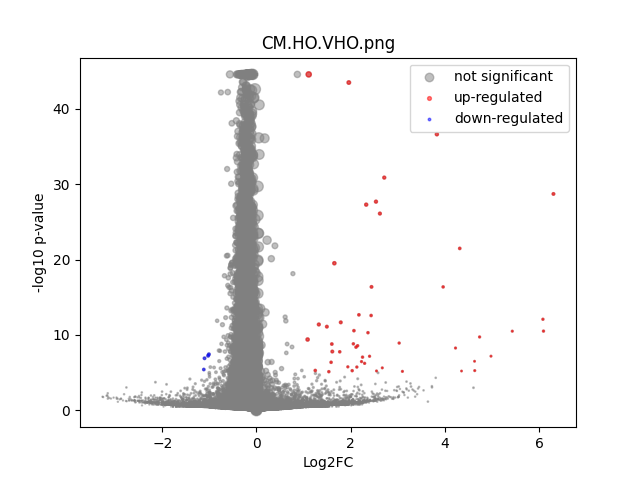

The file beside this chart, header and first rows:
	gene	expression_1	expression_2	log2FC	-log10 p-val	significant
0	MIR1302-2HG	0.0001362	3.965397e-09	-1.24	0.4984	0
1	FAM138A	-5.311449e-09	3.965397e-09	0.0001338	44.55	0
2	OR4F5	-5.311449e-09	3.965397e-09	0.0001338	44.55	0
3	AL627309.1	0.001202	0.002531	1.014	1.428	0
4	AL627309.3	0.0003423	3.965397e-09	-2.145	1.05	0
5	AL627309.2	-5.311449e-09	3.965397e-09	0.0001338	44.55	0
6	AL627309.5	0.02587	0.0204	-0.3412	1.696	0
7	AL627309.4	0.001137	0.0004721	-1.112	0.8489	0
8	AP006222.2	0.000983	0.0006242	-0.5807	0.3826	0
9	AL732372.1	-5.311449e-09	3.965397e-09	0.0001338	44.55	0
10	OR4F29	-5.311449e-09	3.965397e-09	0.0001338	44.55	0
11	AC114498.1	0.0001268	3.965397e-09	-1.181	0.4984	0
12	OR4F16	-5.311449e-09	3.965397e-09	0.0001338	44.55	0
13	AL669831.2	0.0008994	0.001171	0.3465	0.2404	0
14	LINC01409	0.08555	0.07173	-0.2538	2.879	0
15	FAM87B	9.444872e-05	0.0002669	0.9159	0.4628	0
16	LINC01128	0.1744	0.1499	-0.2184	4.332	0
17	LINC00115	0.01484	0.01506	0.02113	0.04148	0
18	FAM41C	0.009178	0.007904	-0.2132	0.4442	0
19	AL645608.6	0.0002407	0.0007234	1.273	0.8371	0
20	AL645608.2	0.005698	0.004746	-0.2587	0.3869	0
21	AL645608.4	0.001262	0.0007105	-0.7491	0.5646	0
22	LINC02593	0.05327	0.0374	-0.509	5.621	0
23	SAMD11	0.2542	0.193	-0.3975	16.67	0
24	NOC2L	0.2579	0.2154	-0.2595	8.877	0
25	KLHL17	0.01513	0.01361	-0.1515	0.3798	0
26	PLEKHN1	0.001367	0.001569	0.1859	0.1296	0
27	PERM1	0.001629	0.001245	-0.3618	0.2747	0
28	AL645608.7	0.0003744	0.0006623	0.6841	0.3986	0
29	HES4	0.2427	0.2268	-0.09773	1.537	0
30	ISG15	0.2477	0.2081	-0.2508	7.803	0
31	AL645608.1	-5.311449e-09	3.965397e-09	0.0001338	44.55	0
32	AGRN	0.09009	0.07863	-0.196	2.019	0
33	AL645608.5	-5.311449e-09	3.965397e-09	0.0001338	44.55	0
34	AL645608.8	-5.311449e-09	0.000119	1.131	0.4985	0
35	RNF223	8.0702266e-05	3.965397e-09	-0.8536	0.4985	0
36	C1orf159	0.01761	0.01503	-0.2273	0.7024	0
37	AL390719.3	0.0006345	3.965397e-09	-2.877	1.547	0
38	LINC01342	-5.311449e-09	3.965397e-09	0.0001338	44.55	0
39	AL390719.2	-5.311449e-09	0.0001268	1.182	0.4985	0
40	TTLL10-AS1	-5.311449e-09	3.965397e-09	0.0001338	44.55	0
41	TTLL10	-5.311449e-09	3.965397e-09	0.0001338	44.55	0
42	TNFRSF18	0.0001231	0.0007068	1.855	1.237	0
43	TNFRSF4	-5.311449e-09	0.0001288	1.194	0.4985	0
44	SDF4	0.5297	0.4457	-0.2492	19.2	0
45	B3GALT6	0.1827	0.1493	-0.2912	7.689	0
46	C1QTNF12	0.005996	0.005486	-0.1261	0.1757	0
47	AL162741.1	0.0007396	0.0004734	-0.5501	0.2882	0
48	UBE2J2	0.3196	0.2599	-0.2981	14.6	0
49	LINC01786	0.001322	0.001246	-0.0799	0.04687	0
50	SCNN1D	0.004832	0.004962	0.03754	0.04297	0
51	ACAP3	0.06869	0.05971	-0.2017	1.706	0
52	PUSL1	0.08872	0.06795	-0.3842	5.965	0
53	INTS11	0.1586	0.1235	-0.3606	9.276	0
54	AL139287.1	0.00013	0.0001251	-0.03157	0.00967	0
55	CPTP	0.07927	0.05631	-0.4927	8.025	0
56	TAS1R3	0.0005807	0.001172	0.9026	0.7087	0
57	DVL1	0.04685	0.05549	0.2436	1.914	0
58	MXRA8	0.03972	0.03797	-0.0648	0.2374	0
59	AURKAIP1	1.072	0.9742	-0.1382	20.31	0
... 36,541 more rows
